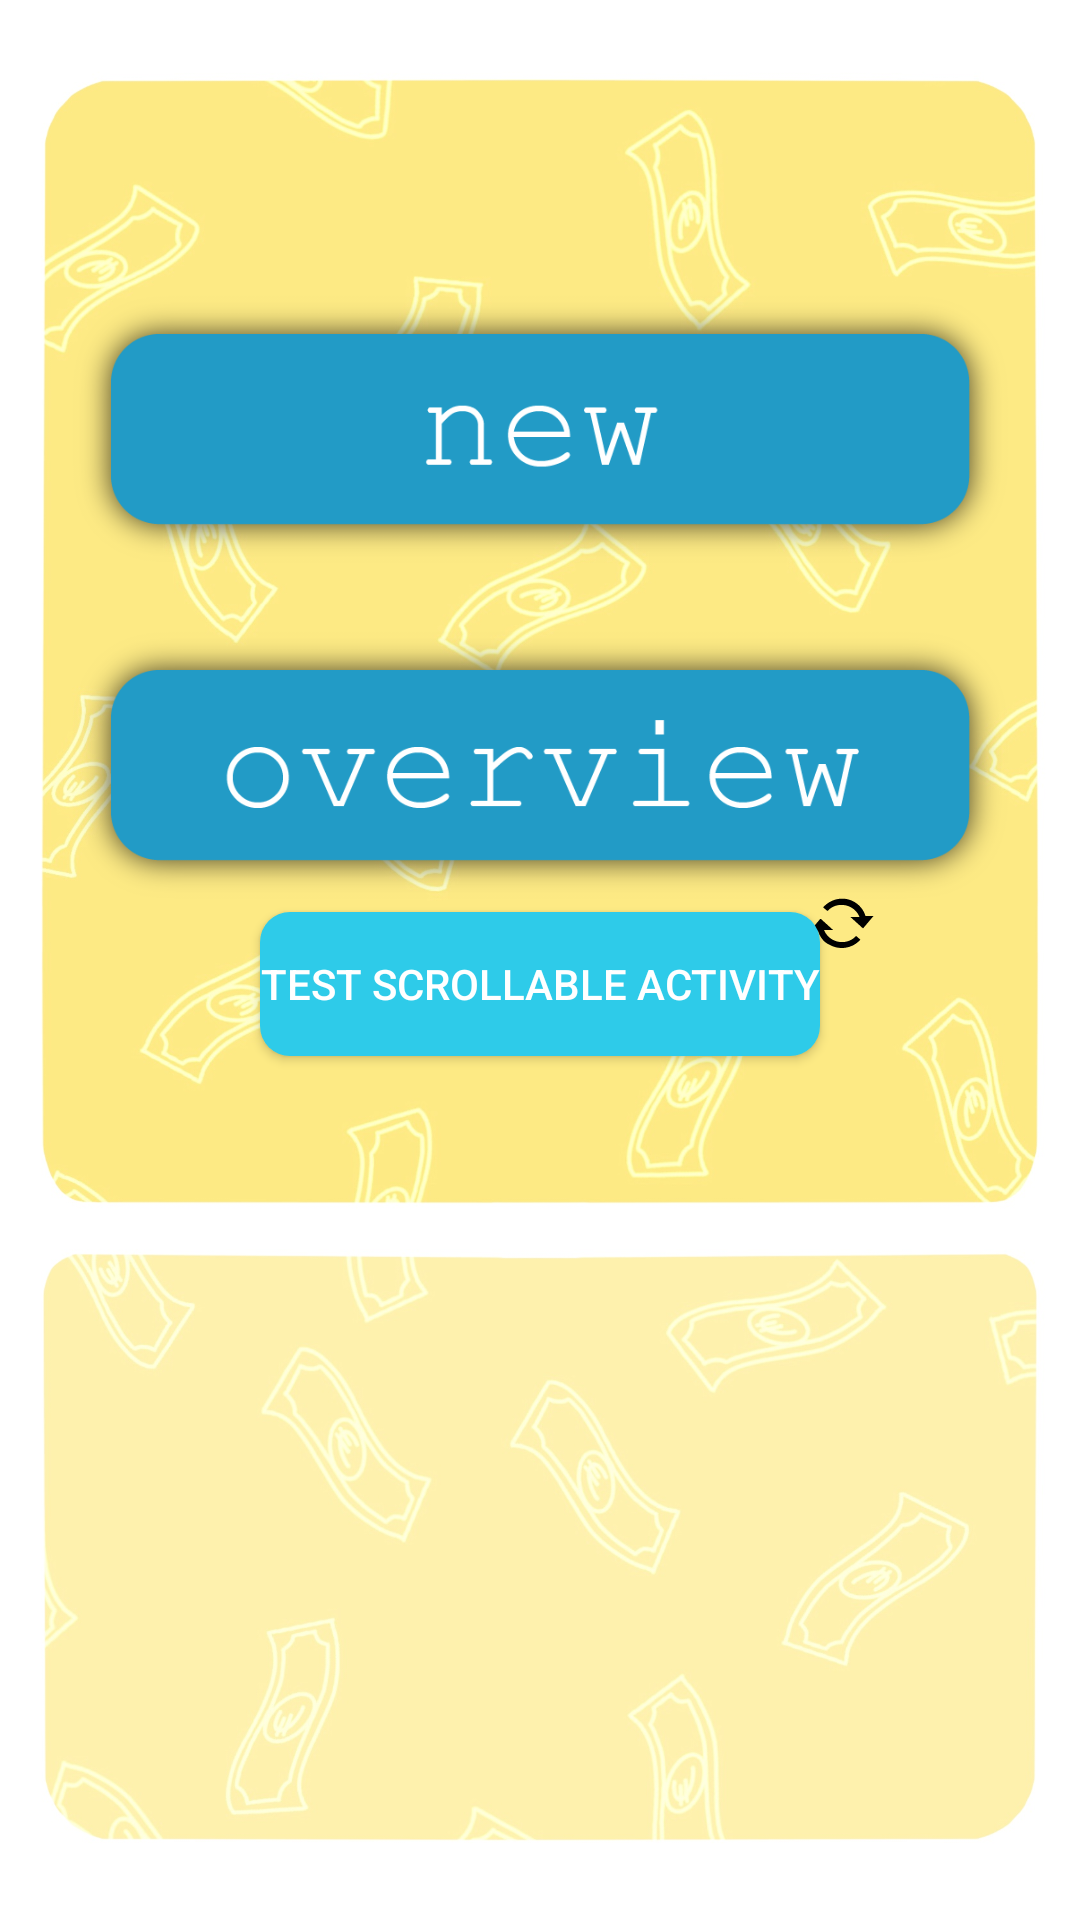

Produce the Android XML layout that renders to this screen, including the resource entries it uses.
<!-- AndroidManifest.xml: application theme Theme.StudentMoneyApp -->
<!-- res/layout/activity_main.xml -->
<?xml version="1.0" encoding="utf-8"?>
<androidx.constraintlayout.widget.ConstraintLayout
    xmlns:android="http://schemas.android.com/apk/res/android"
    xmlns:app="http://schemas.android.com/apk/res-auto"
    xmlns:tools="http://schemas.android.com/tools"
    android:layout_height="match_parent"
    android:layout_width="match_parent"
    android:background="@drawable/background_main_screen"
    tools:context=".activity.MainActivity">

    <LinearLayout
        android:id="@+id/linearLayout"
        android:layout_width="260dp"
        android:layout_height="146dp"
        android:layout_marginBottom="130dp"
        android:orientation="vertical"
        app:layout_constraintBottom_toBottomOf="parent"
        app:layout_constraintEnd_toEndOf="parent"
        app:layout_constraintStart_toStartOf="parent">

        <TextView
            android:id="@+id/txtMain1"
            android:layout_width="match_parent"
            android:layout_height="wrap_content"
            android:textSize="20sp"
            tools:visibility="visible" />

        <TextView
            android:id="@+id/txtMain2"
            android:layout_width="match_parent"
            android:layout_height="wrap_content"
            android:textSize="20sp"
            tools:visibility="visible" />

        <TextView
            android:id="@+id/txtMain3"
            android:layout_width="match_parent"
            android:layout_height="wrap_content"
            android:textSize="20sp"
            tools:visibility="visible" />

        <TextView
            android:id="@+id/txtMain4"
            android:layout_width="match_parent"
            android:layout_height="wrap_content"
            android:textSize="20sp"
            tools:visibility="visible" />

        <TextView
            android:id="@+id/txtMain5"
            android:layout_width="match_parent"
            android:layout_height="wrap_content"
            android:textSize="20sp" />

    </LinearLayout>

    <ImageButton
        android:id="@+id/btnViewData"
        android:layout_width="339dp"
        android:layout_height="98dp"
        android:layout_marginTop="16dp"
        android:backgroundTint="@color/transparent"
        android:onClick="onBtnViewData_Clicked"
        android:scaleType="centerCrop"
        app:layout_constraintEnd_toEndOf="parent"
        app:layout_constraintStart_toStartOf="parent"
        app:layout_constraintTop_toBottomOf="@+id/btnAddNew"
        app:srcCompat="@drawable/overview_v2"
        tools:ignore="SpeakableTextPresentCheck" />

    <ImageButton
        android:id="@+id/btnAddNew"
        android:layout_width="339dp"
        android:layout_height="94dp"
        android:layout_marginTop="96dp"
        android:backgroundTint="@color/transparent"
        android:onClick="onBtnAddNew_Clicked"
        android:scaleType="centerCrop"
        android:tint="#00FFFFFF"
        app:layout_constraintEnd_toEndOf="parent"
        app:layout_constraintStart_toStartOf="parent"
        app:layout_constraintTop_toTopOf="parent"
        app:srcCompat="@drawable/new_button_v3"
        tools:ignore="SpeakableTextPresentCheck" />

    <ImageButton
        android:id="@+id/imageButton2"
        android:layout_width="wrap_content"
        android:layout_height="wrap_content"
        android:layout_marginBottom="180dp"
        android:backgroundTint="@color/transparent"
        android:onClick="onBtnResetData_Clicked"
        android:tint="@color/black"
        app:layout_constraintBottom_toBottomOf="@+id/linearLayout"
        app:layout_constraintEnd_toEndOf="parent"
        app:layout_constraintHorizontal_bias="0.823"
        app:layout_constraintStart_toStartOf="parent"
        app:srcCompat="@android:drawable/stat_notify_sync"
        tools:ignore="TouchTargetSizeCheck,SpeakableTextPresentCheck" />

    <Button
        android:id="@+id/button2"
        android:layout_width="wrap_content"
        android:layout_height="wrap_content"
        android:background="@drawable/rounded_buttons"
        android:onClick="onBtnTest_Clicked"
        android:text="test scrollable activity"
        android:textColor="@color/white"
        app:layout_constraintBottom_toTopOf="@+id/linearLayout"
        app:layout_constraintEnd_toEndOf="parent"
        app:layout_constraintStart_toStartOf="parent"
        app:layout_constraintTop_toBottomOf="@+id/btnViewData"
        app:layout_constraintVertical_bias="0.0" />


</androidx.constraintlayout.widget.ConstraintLayout>
<!-- resources referenced by this layout -->
<resources>
  <color name="black">#FF000000</color>
  <color name="transparent">#00FFFFFF</color>
  <color name="white">#FFFFFFFF</color>
  <!-- drawable background_main_screen: jpg bitmap (drawable, 224117 bytes) -->
  <!-- drawable new_button_v3: png bitmap (drawable-mdpi, 17628 bytes) -->
  <!-- drawable overview_v2: png bitmap (drawable-v24, 20666 bytes) -->
  <!-- drawable rounded_buttons (drawable) -->
  <?xml version="1.0" encoding="utf-8"?>
  <shape xmlns:android="http://schemas.android.com/apk/res/android"
      android:shape="rectangle"
      android:padding="10dp">
      
      <solid android:color="@color/buttonColor" />
      <corners android:radius="10dp" />
  </shape>
  <style name="Theme.StudentMoneyApp" parent="Theme.MaterialComponents.Light.DarkActionBar">
          
          <item name="colorPrimary">@color/purple_500</item>
          <item name="colorPrimaryDark">@color/purple_700</item>
          <item name="colorAccent">@color/teal_200</item>
          <item name="windowNoTitle">true</item>
          
      </style>
  <color name="buttonColor">#2ECBE9</color>
  <color name="purple_500">#FF6200EE</color>
  <color name="purple_700">#FF3700B3</color>
  <color name="teal_200">#FF03DAC5</color>
</resources>
